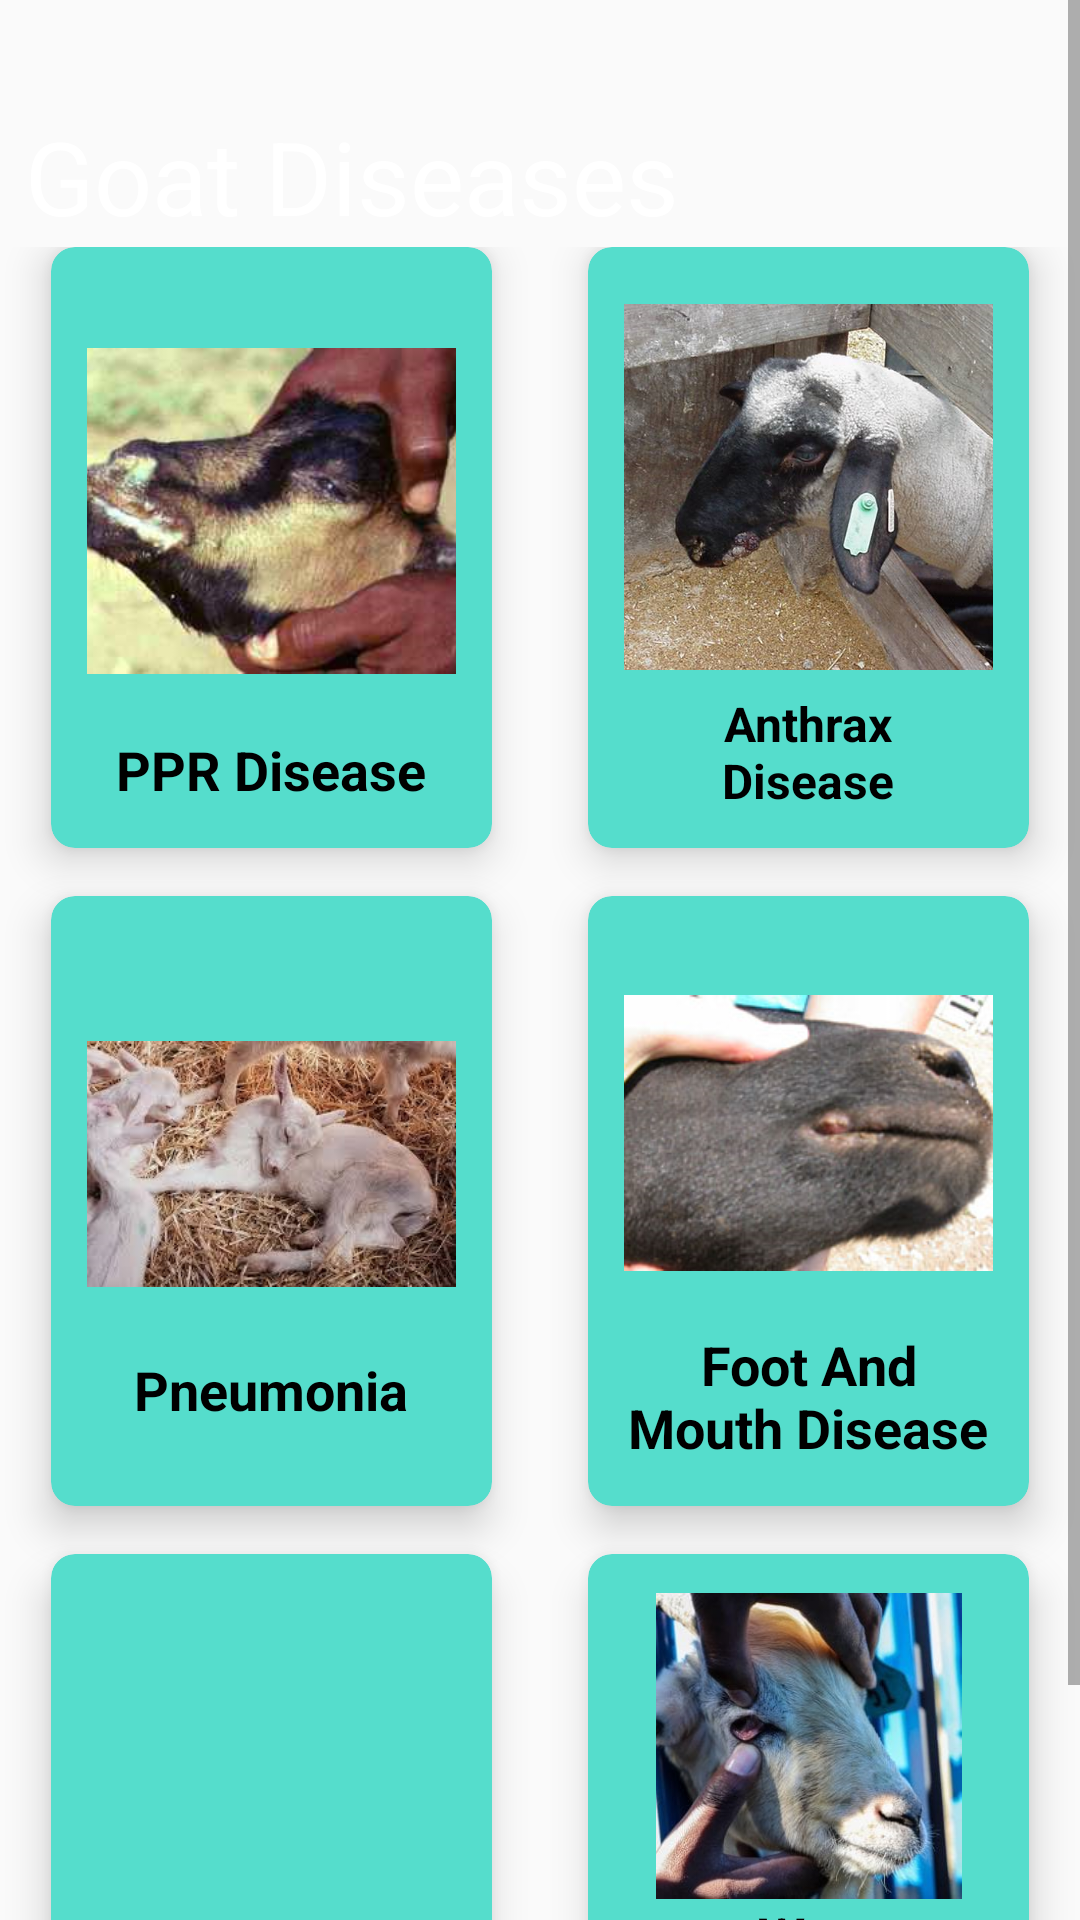

The Android layout XML behind this screen, and the referenced resources:
<!-- AndroidManifest.xml: application theme Theme.RahateGoatFarming07 -->
<!-- res/layout/activity_goat_diseases.xml -->
<?xml version="1.0" encoding="utf-8"?>
<ScrollView xmlns:android="http://schemas.android.com/apk/res/android"
    xmlns:app="http://schemas.android.com/apk/res-auto"
    xmlns:tools="http://schemas.android.com/tools"
    android:layout_width="match_parent"
    android:layout_height="match_parent"
    android:background="@drawable/background_color"
    tools:context=".GoatDiseases">

    <LinearLayout
        android:orientation="vertical"
        android:weightSum="13"
        android:layout_width="match_parent"
        android:layout_height="match_parent">

        <TextView
            android:layout_width="match_parent"
            android:layout_height="wrap_content"
            android:layout_alignParentTop="true"
            android:layout_alignParentEnd="true"
            android:layout_marginTop="36dp"
            android:layout_marginEnd="102dp"
            android:text=" Goat Diseases"
            android:textColor="@android:color/white"
            android:textSize="34sp" />


        <GridLayout
            android:layout_width="match_parent"
            android:layout_height="648dp"
            android:layout_weight="8"
            android:alignmentMode="alignMargins"
            android:columnCount="2"
            android:columnOrderPreserved="false"
            android:padding="1dp"
            android:rowCount="3">

            

            
            <androidx.cardview.widget.CardView
                android:id="@+id/c1"
                android:layout_width="0dp"
                android:backgroundTint="#5DC"
                android:layout_height="170dp"
                android:layout_rowWeight="1"
                android:layout_columnWeight="1"
                android:layout_marginLeft="16dp"
                android:layout_marginRight="16dp"
                android:layout_marginBottom="16dp"
                app:cardCornerRadius="8dp"
                app:cardElevation="8dp">

                <LinearLayout
                    android:layout_width="wrap_content"
                    android:layout_height="wrap_content"
                    android:layout_gravity="center_horizontal|center_vertical"
                    android:layout_margin="12dp"
                    android:layout_marginTop="1dp"
                    android:orientation="vertical">

                    <ImageView
                        android:layout_width="163dp"
                        android:layout_height="148dp"
                        android:layout_gravity="center_horizontal"
                        android:src="@drawable/disease1" />

                    <TextView
                        android:layout_width="match_parent"
                        android:layout_height="wrap_content"
                        android:text="PPR Disease"
                        android:textAlignment="center"
                        android:textColor="@android:color/black"
                        android:textSize="18sp"
                        android:textStyle="bold" />

                </LinearLayout>

            </androidx.cardview.widget.CardView>

            
            <androidx.cardview.widget.CardView
                android:id="@+id/c2"
                android:layout_width="0dp"
                android:layout_height="170dp"
                android:layout_rowWeight="1"
                android:backgroundTint="#5DC"
                android:layout_columnWeight="1"
                android:layout_marginLeft="16dp"
                android:layout_marginRight="16dp"
                android:layout_marginBottom="16dp"
                app:cardCornerRadius="8dp"
                app:cardElevation="8dp">

                <LinearLayout
                    android:layout_width="wrap_content"
                    android:layout_height="wrap_content"
                    android:layout_gravity="center_horizontal|center_vertical"
                    android:layout_margin="12dp"
                    android:layout_marginTop="1dp"
                    android:orientation="vertical">

                    <ImageView
                        android:layout_width="163dp"
                        android:layout_height="136dp"
                        android:layout_gravity="center_horizontal"
                        android:src="@drawable/disease2" />

                    <TextView
                        android:layout_width="match_parent"
                        android:layout_height="wrap_content"
                        android:text="Anthrax
                        Disease"
                        android:textAlignment="center"
                        android:textColor="@android:color/black"
                        android:textSize="16sp"
                        android:textStyle="bold" />

                </LinearLayout>

            </androidx.cardview.widget.CardView>


            

            

            
            <androidx.cardview.widget.CardView
                android:id="@+id/c3"
                android:layout_width="0dp"
                android:layout_height="155dp"
                android:layout_rowWeight="1"
                android:backgroundTint="#5DC"
                android:layout_columnWeight="1"
                android:layout_marginLeft="16dp"
                android:layout_marginRight="16dp"
                android:layout_marginBottom="16dp"
                app:cardCornerRadius="8dp"
                app:cardElevation="8dp">

                <LinearLayout
                    android:layout_width="wrap_content"
                    android:layout_height="wrap_content"
                    android:layout_gravity="center_horizontal|center_vertical"
                    android:layout_margin="12dp"
                    android:orientation="vertical">

                    <ImageView
                        android:layout_width="wrap_content"
                        android:layout_height="126dp"
                        android:layout_gravity="center_horizontal"
                        android:src="@drawable/disease3" />

                    <TextView
                        android:layout_width="match_parent"
                        android:layout_height="wrap_content"
                        android:text="Pneumonia"
                        android:textAlignment="center"
                        android:textColor="@android:color/black"
                        android:textSize="18sp"
                        android:textStyle="bold" />

                </LinearLayout>

            </androidx.cardview.widget.CardView>

            <androidx.cardview.widget.CardView
                android:id="@+id/c4"
                android:layout_width="0dp"
                android:layout_height="173dp"
                android:layout_rowWeight="1"
                android:backgroundTint="#5DC"
                android:layout_columnWeight="1"
                android:layout_marginLeft="16dp"
                android:layout_marginRight="16dp"
                android:layout_marginBottom="16dp"
                app:cardCornerRadius="8dp"
                app:cardElevation="8dp">

                <LinearLayout
                    android:layout_width="wrap_content"
                    android:layout_height="wrap_content"
                    android:layout_gravity="center_horizontal|center_vertical"
                    android:layout_margin="12dp"
                    android:orientation="vertical">

                    <ImageView
                        android:layout_width="wrap_content"
                        android:layout_height="130dp"
                        android:layout_gravity="center_horizontal"
                        android:src="@drawable/disease4" />

                    <TextView
                        android:layout_width="match_parent"
                        android:layout_height="wrap_content"
                        android:text="Foot And Mouth Disease"
                        android:textAlignment="center"
                        android:textColor="@android:color/black"
                        android:textSize="18sp"
                        android:textStyle="bold" />

                </LinearLayout>

            </androidx.cardview.widget.CardView>


            

            
            <androidx.cardview.widget.CardView
                android:id="@+id/c5"
                android:layout_width="0dp"
                android:layout_height="164dp"
                android:layout_rowWeight="1"
                android:backgroundTint="#5DC"
                android:layout_columnWeight="1"
                android:layout_marginLeft="16dp"
                android:layout_marginRight="16dp"
                android:layout_marginBottom="16dp"
                app:cardCornerRadius="8dp"
                app:cardElevation="8dp">

                <LinearLayout
                    android:layout_width="wrap_content"
                    android:layout_height="wrap_content"
                    android:layout_gravity="center_horizontal|center_vertical"
                    android:layout_margin="12dp"
                    android:orientation="vertical">

                    <ImageView
                        android:layout_width="match_parent"
                        android:layout_height="105dp"
                        android:layout_gravity="center_horizontal"
                        android:src="@drawable/disease5" />

                    <TextView
                        android:layout_width="match_parent"
                        android:layout_height="wrap_content"
                        android:text="Enterotoxemia Disease"
                        android:textAlignment="center"
                        android:textColor="@android:color/black"
                        android:textSize="18sp"
                        android:textStyle="bold" />

                </LinearLayout>

            </androidx.cardview.widget.CardView>

            

            <androidx.cardview.widget.CardView
                android:id="@+id/c6"
                android:layout_width="0dp"
                android:layout_height="0dp"
                android:layout_rowWeight="1"
                android:backgroundTint="#5DC"
                android:layout_columnWeight="1"
                android:layout_marginLeft="16dp"
                android:layout_marginRight="16dp"
                android:layout_marginBottom="16dp"
                app:cardCornerRadius="8dp"
                app:cardElevation="8dp">

                <LinearLayout
                    android:layout_width="wrap_content"
                    android:layout_height="wrap_content"
                    android:layout_gravity="center_horizontal|center_vertical"
                    android:layout_margin="12dp"
                    android:orientation="vertical">

                    <ImageView
                        android:layout_width="wrap_content"
                        android:layout_height="102dp"
                        android:layout_gravity="center_horizontal"
                        android:src="@drawable/disease6" />

                    <TextView
                        android:layout_width="137dp"
                        android:layout_height="wrap_content"
                        android:text="Worm Infestation Disease"
                        android:textAlignment="center"
                        android:textColor="@android:color/black"
                        android:textSize="18sp"
                        android:textStyle="bold" />

                </LinearLayout>

            </androidx.cardview.widget.CardView>

        </GridLayout>

    </LinearLayout>

</ScrollView>
<!-- resources referenced by this layout -->
<resources>
  <!-- drawable disease1: png bitmap (drawable, 206026 bytes) -->
  <!-- drawable disease2: png bitmap (drawable, 710575 bytes) -->
  <!-- drawable disease3: png bitmap (drawable, 144709 bytes) -->
  <!-- drawable disease4: png bitmap (drawable, 74170 bytes) -->
  <!-- drawable disease6: png bitmap (drawable, 261943 bytes) -->
  <style name="Theme.RahateGoatFarming07" parent="Theme.MaterialComponents.DayNight.NoActionBar.Bridge">
          
          <item name="colorPrimary">@color/purple_500</item>
          <item name="colorPrimaryVariant">@color/purple_700</item>
          <item name="colorOnPrimary">@color/white</item>
          
          <item name="colorSecondary">@color/teal_200</item>
          <item name="colorSecondaryVariant">@color/teal_700</item>
          <item name="colorOnSecondary">@color/black</item>
          
          <item name="android:statusBarColor">?attr/colorPrimaryVariant</item>
          
      </style>
  <color name="purple_500">#FF6200EE</color>
  <color name="purple_700">#FF3700B3</color>
  <color name="white">#FFFFFFFF</color>
  <color name="teal_200">#FF03DAC5</color>
  <color name="teal_700">#FF018786</color>
  <color name="black">#FF000000</color>
</resources>
